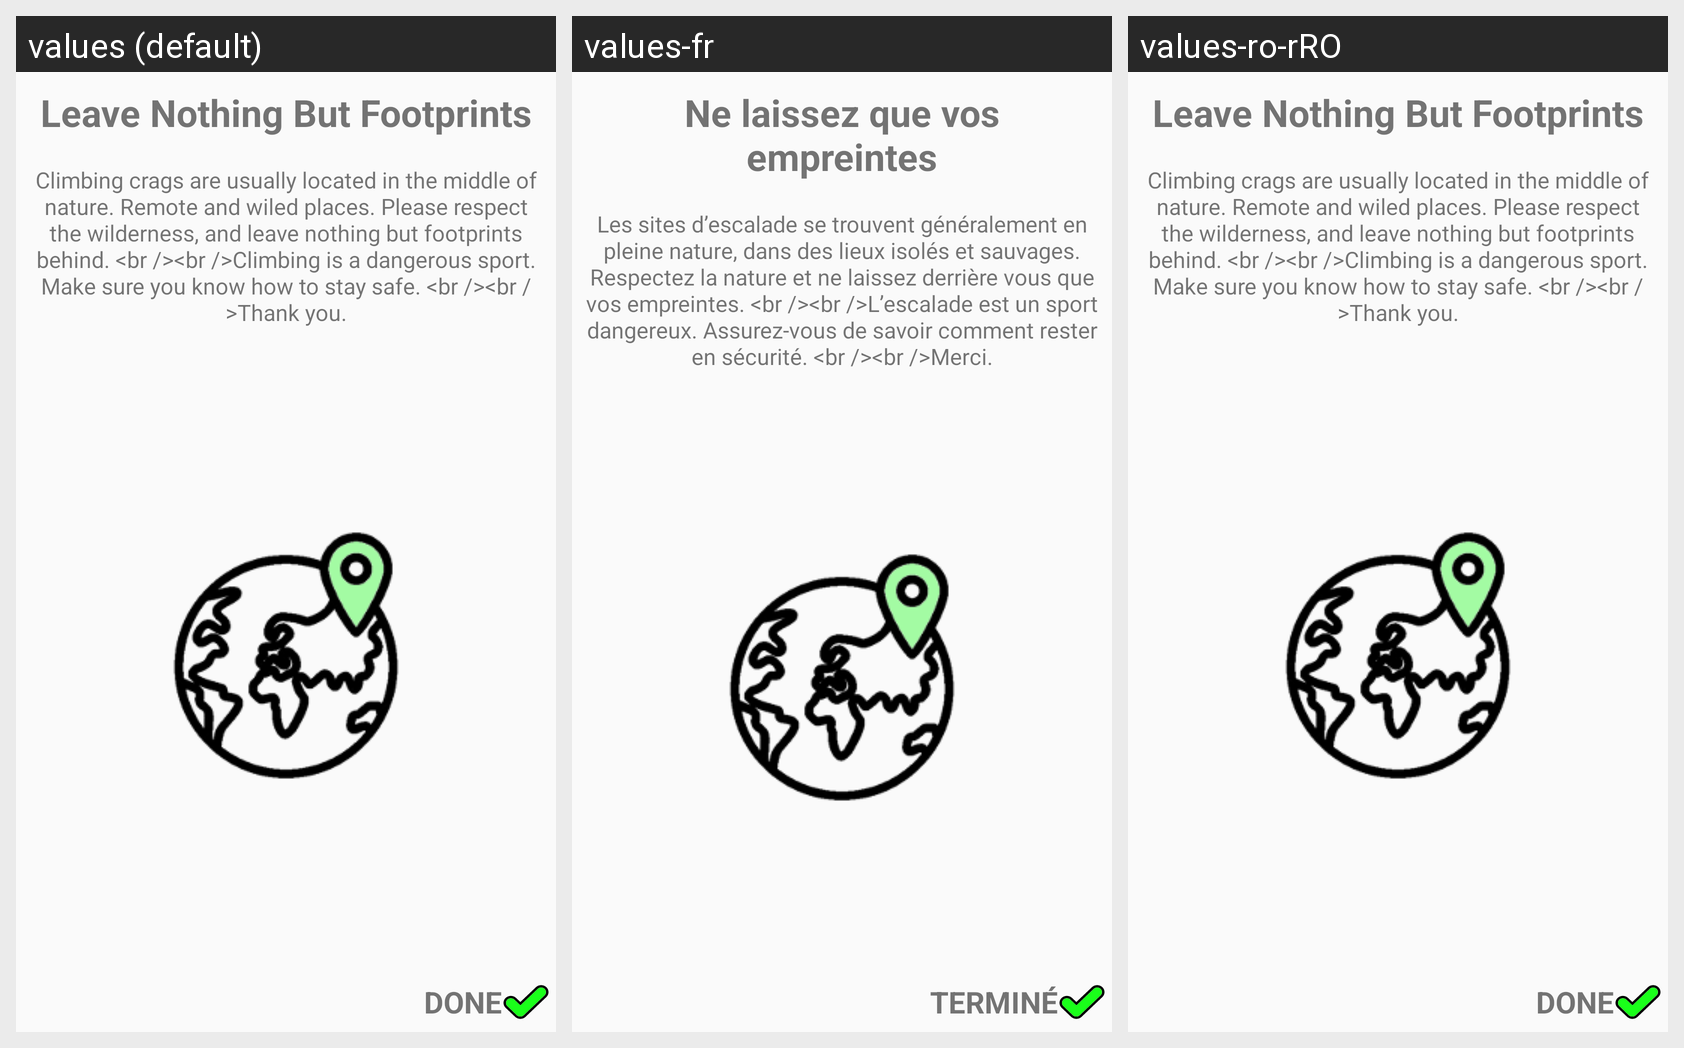

The same Android screen rendered under several of its app's locales, left to right. List the strings drawn on it with the default value and each locale's translation.
Android screen res/layout/fragment_tutorial_disclaimer.xml rendered under 3 locales, left to right: values (default), values-fr, values-ro-rRO. Device: Nexus 5 (rendered at 1080×1920; each locale shown at half size, 540×960, under a caption strip naming it); theme ActivityTheme.
Strings drawn on this screen, with the default value and each locale's value (text and hints the layout hard-codes, and strings that could not be matched under every locale, appear in the picture but are not listed):

tutorial_disclaimer_title
  values: Leave Nothing But Footprints
  values-fr: Ne laissez que vos empreintes
  values-ro-rRO: Leave Nothing But Footprints  [not translated; the default value is used]

tutorial_disclaimer_message
  values: Climbing crags are usually located in the middle of nature. Remote and wiled places. Please respect the wilderness, and leave nothing but footprints behind. <br /><br />Climbing is a dangerous sport. Make sure you know how to stay safe. <br /><br />Thank you.
  values-fr: Les sites d’escalade se trouvent généralement en pleine nature, dans des lieux isolés et sauvages. Respectez la nature et ne laissez derrière vous que vos empreintes. <br /><br />L’escalade est un sport dangereux. Assurez-vous de savoir comment rester en sécurité. <br /><br />Merci.
  values-ro-rRO: Climbing crags are usually located in the middle of nature. Remote and wiled places. Please respect the wilderness, and leave nothing but footprints behind. <br /><br />Climbing is a dangerous sport. Make sure you know how to stay safe. <br /><br />Thank you.  [not translated; the default value is used]

done
  values: DONE
  values-fr: TERMINÉ
  values-ro-rRO: DONE  [not translated; the default value is used]
